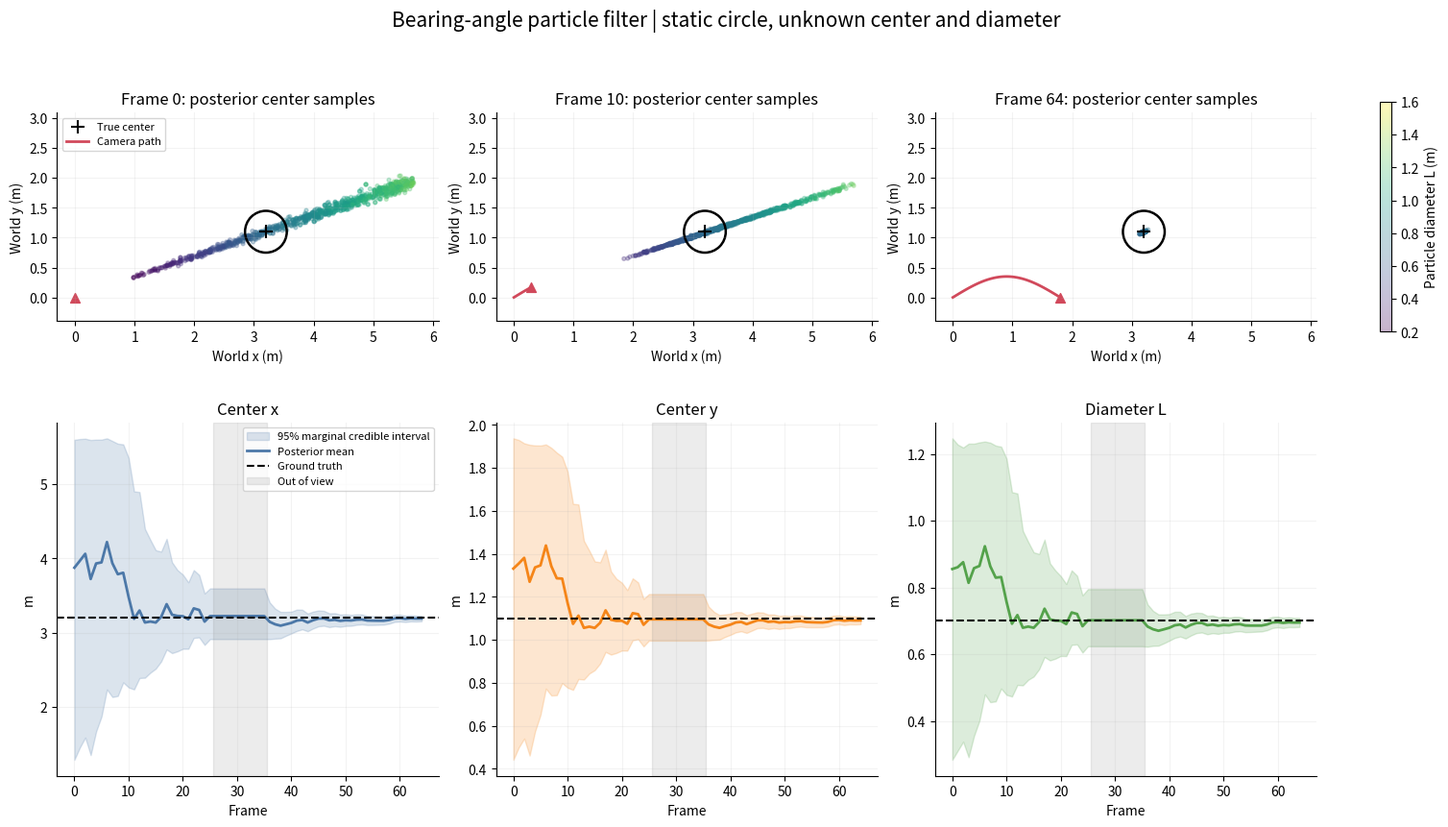

The script that saved this image:
#!/usr/bin/env python3
"""Bearing-angle 静态圆障碍物粒子滤波示例，仅依赖 numpy / matplotlib。

状态 = [圆心世界坐标 cx, cy, 直径 L]，观测 = [bearing beta, 完整角宽 theta]。
内部角度全部是弧度；机器人/相机位姿已知。没有给滤波器传入真值。
用 resample-move SMC 处理静态参数，MH 移动使用完整观测历史的后验，
而不是给静态障碍物注入任意过程噪声。这里只演示单个已关联目标。
运行: python bearing_angle_pf.py --output results
"""
from pathlib import Path
import argparse
import json
import numpy as np


def wrap(angle):
    return (angle + np.pi) % (2 * np.pi) - np.pi


def observe(states, pose):
    """几何正向模型，可接收一个或多个状态；有效性要求相机位于圆外。"""
    states = np.atleast_2d(states)
    delta = states[:, :2] - np.asarray(pose[:2])
    d = np.linalg.norm(delta, axis=1)
    valid = (states[:, 2] > 0) & (d > states[:, 2] / 2)
    beta = wrap(np.arctan2(delta[:, 1], delta[:, 0]) - pose[2])
    theta = 2 * np.arcsin(np.clip(states[:, 2] / (2 * np.maximum(d, 1e-12)), 0, 1))
    return np.column_stack((beta, theta)), valid


def visible_sector(z):
    """``[beta, theta]`` of the visible part of a complete or truncated observation."""
    if len(z) == 2:
        return float(z[0]), float(z[1])
    edge, bound = float(z[0]), float(z[1])
    return 0.5 * (edge + bound), abs(bound - edge)


def log_likelihood(states, pose, z, sigma):
    """Per-state log-likelihood; ``-inf`` where the camera is inside the circle.

    ``z=[beta, theta]`` is a complete silhouette.  ``z=[edge, bound, side]``
    is a silhouette cut by the image side: ``edge`` is the true tangent
    bearing inside the image, the pillar continues past the image edge
    ``bound`` toward ``side`` (+1: larger bearings, -1: smaller).  Only the
    tangent is measured; the far tangent must lie beyond ``bound``.  Tangent
    rays from several poses still determine centre and diameter.
    """
    predicted, valid = observe(states, pose)
    if len(z) == 2:
        residual = predicted - z
        residual[:, 0] = wrap(residual[:, 0])
        ll = -0.5 * np.sum((residual / sigma)**2, axis=1)
    else:
        edge, bound, side = z
        near = predicted[:, 0] - side * predicted[:, 1] / 2
        far = predicted[:, 0] + side * predicted[:, 1] / 2
        short = np.minimum(side * wrap(far - bound), 0.)
        ll = -0.5 * ((wrap(near - edge) / sigma[0])**2 + (short / sigma[0])**2)
    ll[~valid] = -np.inf
    return ll


def normalize_logweights(logw):
    if not np.any(np.isfinite(logw)):
        raise RuntimeError('所有粒子失效：检查先验覆盖、角度单位和观测噪声。')
    w = np.exp(logw - np.max(logw))
    return w / w.sum()


def systematic_resample(weights, rng):
    n = len(weights)
    points = (rng.random() + np.arange(n)) / n
    cdf = np.cumsum(weights)
    cdf[-1] = 1.0
    return np.searchsorted(cdf, points)


def weighted_quantiles(values, weights, qs=(0.025, 0.975)):
    order = np.argsort(values)
    cumulative = np.cumsum(weights[order])
    return np.interp(qs, cumulative, values[order])


class BearingAnglePF:
    def __init__(self, n=5000, seed=42, sigma_deg=(0.6, 0.35),
                 distance_prior=(1., 6.), diameter_prior=(0.2, 1.6), mh_steps=4):
        self.n = n
        self.rng = np.random.default_rng(seed)
        self.sigma = np.deg2rad(sigma_deg)
        self.distance_prior = distance_prior
        self.diameter_prior = diameter_prior
        self.mh_steps = mh_steps
        self.history = []
        self.particles = None
        self.weights = None
        self.anchor = None
        self.last_ess = np.nan
        self.acceptance = np.nan
        self.resamples = 0

    def initialize(self, pose, z):
        """首帧引导提议分布，不将第一帧似然重复乘两次。

        原始先验：首帧中心距离 d 均匀、世界方位 gamma 均匀、直径 L 均匀。
        提议：d 均匀，beta/theta 围绕观测按测量噪声采样。
        c = anchor + d*g; L = 2*d*sin(theta/2)。
        由变量变换 dL/dtheta = d*cos(theta/2)，重要性权重正比
        d*cos(theta/2)，并施加先验边界。不是随意给所有粒子相同权重。
        """
        self.anchor = np.asarray(pose[:2], dtype=float).copy()
        if len(z) == 3:
            self._initialize_truncated(pose, z)
            return
        d = self.rng.uniform(*self.distance_prior, self.n)
        beta = self.rng.normal(z[0], self.sigma[0], self.n)
        theta = self.rng.normal(z[1], self.sigma[1], self.n)
        gamma = beta + pose[2]
        diameter = 2 * d * np.sin(theta / 2)
        self.particles = np.column_stack((self.anchor[0] + d*np.cos(gamma),
                                         self.anchor[1] + d*np.sin(gamma), diameter))
        valid = ((theta > 0) & (theta < np.pi) &
                 (diameter >= self.diameter_prior[0]) &
                 (diameter <= self.diameter_prior[1]))
        w = np.where(valid, d * np.cos(theta / 2), 0.)
        if w.sum() <= 0:
            raise RuntimeError('先验与首帧观测不相容。')
        self.weights = w / w.sum()
        self.history.append((np.asarray(pose).copy(), np.asarray(z).copy()))
        self._maybe_resample()

    def _initialize_truncated(self, pose, z):
        """First observation cut by the image side (see :func:`log_likelihood`).

        Draw d and L from the prior, restricted to angular widths that reach
        the image edge (L >= 2 d sin(w/2), w = visible width), and place the
        centre so that the near tangent is the measured edge plus bearing
        noise.  The proposal then cancels prior x tangent likelihood, so the
        weights are the truncation masses of the restricted prior.
        """
        edge, bound, side = z
        width = abs(wrap(bound - edge))
        lo, hi = self.diameter_prior
        d_max = min(self.distance_prior[1], hi / (2 * max(np.sin(width / 2), 1e-9)))
        if d_max <= self.distance_prior[0]:
            raise RuntimeError('先验与首帧截断观测不相容。')
        d = self.rng.uniform(self.distance_prior[0], d_max, self.n)
        l_min = np.clip(2 * d * np.sin(width / 2), lo, hi)
        diameter = self.rng.uniform(l_min, hi)
        theta = 2 * np.arcsin(np.clip(diameter / (2 * d), 0, 1))
        gamma = pose[2] + self.rng.normal(edge, self.sigma[0], self.n) + side * theta / 2
        self.particles = np.column_stack((self.anchor[0] + d*np.cos(gamma),
                                         self.anchor[1] + d*np.sin(gamma), diameter))
        near = gamma - pose[2] - side * theta / 2
        short = np.minimum(side * wrap(near + side * theta - bound), 0.)
        w = (hi - l_min) * (diameter < 2 * d) * np.exp(-0.5 * (short / self.sigma[0])**2)
        if w.sum() <= 0:
            raise RuntimeError('先验与首帧截断观测不相容。')
        self.weights = w / w.sum()
        self.history.append((np.asarray(pose).copy(), np.asarray(z, dtype=float).copy()))
        self._maybe_resample()

    def update(self, pose, z):
        """z=None 表示无有效观测；静态状态与权重保持不变。"""
        self.acceptance = np.nan
        if z is None:
            return
        if self.particles is None:
            self.initialize(pose, z)
            return
        ll = log_likelihood(self.particles, pose, z, self.sigma)
        with np.errstate(divide='ignore'):
            self.weights = normalize_logweights(np.log(self.weights) + ll)
        self.history.append((np.asarray(pose).copy(), np.asarray(z).copy()))
        self._maybe_resample()

    def _logposterior(self, states):
        """MH 的完整目标分布：原始先验 × 截至目前每一帧有效似然。
        极坐标均匀距离先验在 Cartesian 坐标下的密度正比 1/d。
        """
        d0 = np.linalg.norm(states[:, :2] - self.anchor, axis=1)
        good = ((d0 >= self.distance_prior[0]) & (d0 <= self.distance_prior[1]) &
                (states[:, 2] >= self.diameter_prior[0]) &
                (states[:, 2] <= self.diameter_prior[1]))
        value = -np.log(np.maximum(d0, 1e-12))
        for pose, z in self.history:
            ll = log_likelihood(states, pose, z, self.sigma)
            good &= np.isfinite(ll)
            value += np.where(np.isfinite(ll), ll, 0.)
        return np.where(good, value, -np.inf)

    def _maybe_resample(self):
        ess = 1. / np.sum(self.weights**2)
        self.last_ess = ess  # 保存重采样前的 ESS，便于诊断。
        if ess >= 0.55 * self.n:
            return
        mean = np.average(self.particles, axis=0, weights=self.weights)
        delta = self.particles - mean
        cov = (delta * self.weights[:, None]).T @ delta
        # 在本次 MH 核内固定对称提议协方差；保留位置-尺寸相关性。
        chol = np.linalg.cholesky(0.65**2 * cov + np.eye(3)*1e-10)
        self.particles = self.particles[systematic_resample(self.weights, self.rng)].copy()
        self.weights = np.full(self.n, 1. / self.n)
        self.resamples += 1
        current = self._logposterior(self.particles)
        accepted = 0
        for _ in range(self.mh_steps):
            proposal = self.particles + self.rng.normal(size=(self.n, 3)) @ chol.T
            candidate = self._logposterior(proposal)
            accept = np.log(self.rng.random(self.n)) < candidate - current
            self.particles[accept] = proposal[accept]
            current[accept] = candidate[accept]
            accepted += accept.sum()
        self.acceptance = accepted / (self.n * self.mh_steps)

    def estimate(self):
        mean = np.average(self.particles, axis=0, weights=self.weights)
        intervals = np.array([weighted_quantiles(self.particles[:, j], self.weights)
                              for j in range(3)])
        return mean, intervals


def simulate(seed=7, frames=65, fov_deg=90):
    """真值只属于环境与评估器；滤波器接口只接收 pose 和 z。"""
    rng = np.random.default_rng(seed)
    truth = np.array([3.2, 1.1, 0.7])
    t = np.linspace(0, 1, frames)
    xy = np.column_stack((1.8*t, 0.35*np.sin(np.pi*t)))
    yaw = np.arctan2(1.-xy[:, 1], 4.-xy[:, 0])  # 面向一个预先给定的航向参考点。
    yaw[(t > 0.40) & (t < 0.56)] += np.deg2rad(110)  # 主动转头，制造暂时失视。
    poses = np.column_stack((xy, yaw))
    observations = []
    for pose in poses:
        z, valid = observe(truth, pose)
        beta, theta = z[0]
        visible = valid[0] and abs(beta) + theta/2 <= np.deg2rad(fov_deg)/2
        if visible:
            noisy = z[0] + rng.normal(0, np.deg2rad([0.6, 0.35]))
            noisy[0] = wrap(noisy[0])
            observations.append(noisy)
        else:
            observations.append(None)
    return truth, poses, observations


def run(n=5000, seed=7, output='results'):
    output = Path(output)
    output.mkdir(parents=True, exist_ok=True)
    truth, poses, observations = simulate(seed=seed)
    pf = BearingAnglePF(n=n, seed=seed+100)
    estimates, bounds, ess, visible, snapshots = [], [], [], [], {}
    for k, (pose, z) in enumerate(zip(poses, observations)):
        previous = None if pf.particles is None else pf.particles.copy()
        previous_w = None if pf.weights is None else pf.weights.copy()
        pf.update(pose, z)
        if z is None and previous is not None:
            assert np.array_equal(previous, pf.particles)
            assert np.array_equal(previous_w, pf.weights)
        mean, interval = pf.estimate()
        assert np.isfinite(pf.particles).all()
        assert np.isclose(pf.weights.sum(), 1.) and np.all(pf.weights >= 0)
        estimates.append(mean); bounds.append(interval)
        ess.append(pf.last_ess); visible.append(z is not None)
        if k in (0, 10, len(poses)-1):
            snapshots[k] = (pf.particles.copy(), pf.weights.copy())
    estimates, bounds = np.array(estimates), np.array(bounds)
    center_error = np.linalg.norm(estimates[:, :2]-truth[:2], axis=1)
    summary = {
        'seed': seed, 'particles': n, 'frames': len(poses),
        'valid_observations': int(sum(visible)), 'resampling_events': pf.resamples,
        'true_state_cx_cy_diameter_m': truth.tolist(),
        'final_estimate_m': estimates[-1].tolist(),
        'final_center_error_m': float(center_error[-1]),
        'final_diameter_error_m': float(abs(estimates[-1, 2]-truth[2])),
        'final_marginal_95_percent_intervals_m': bounds[-1].tolist(),
    }
    (output/'summary.json').write_text(json.dumps(summary, indent=2), encoding='utf-8')
    table = np.column_stack((np.arange(len(poses)), poses, visible, estimates,
                             bounds[:, :, 0], bounds[:, :, 1], center_error, ess))
    np.savetxt(output/'history.csv', table, delimiter=',', comments='',
               header='frame,px,py,yaw,visible,cx,cy,L,cx_lo,cy_lo,L_lo,cx_hi,cy_hi,L_hi,center_error,ess_before_resample')

    # Keep the estimator importable in ROS nodes that do not install plotting
    # dependencies; plotting is only needed for this standalone demo.
    import matplotlib
    matplotlib.use('Agg')
    import matplotlib.pyplot as plt
    from matplotlib.patches import Circle
    plt.rcParams.update({'font.size': 10, 'axes.spines.top': False, 'axes.spines.right': False})
    fig, axes = plt.subplots(2, 3, figsize=(15, 8.5), constrained_layout=True)
    colors = ['#4C78A8', '#F58518', '#54A24B']
    for ax, (k, (particles, weights)), color in zip(axes[0], snapshots.items(), colors):
        # 绘制按权重重采样的显示点，避免低权重粒子在图中被误读为同等可信。
        ids = np.random.default_rng(123).choice(n, min(n, 1000), p=weights)
        sc = ax.scatter(particles[ids, 0], particles[ids, 1], c=particles[ids, 2],
                        s=8, alpha=0.30, cmap='viridis', vmin=0.2, vmax=1.6)
        ax.add_patch(Circle(truth[:2], truth[2]/2, fill=False, color='black', lw=1.8))
        ax.scatter(*truth[:2], marker='+', s=90, color='black', label='True center')
        ax.plot(poses[:k+1, 0], poses[:k+1, 1], '-', color='#D1495B', lw=2, label='Camera path')
        ax.scatter(*poses[k, :2], marker='^', color='#D1495B', s=50)
        ax.set(xlim=(-0.3, 6.1), ylim=(-0.4, 3.1), xlabel='World x (m)', ylabel='World y (m)',
               title=f'Frame {k}: posterior center samples')
        ax.set_aspect('equal'); ax.grid(alpha=.15)
    axes[0, 0].legend(loc='upper left', fontsize=8)
    fig.colorbar(sc, ax=axes[0, :], shrink=.65, label='Particle diameter L (m)')
    for j, (ax, label, color) in enumerate(zip(axes[1], ['Center x', 'Center y', 'Diameter L'], colors)):
        ax.fill_between(np.arange(len(poses)), bounds[:, j, 0], bounds[:, j, 1],
                        color=color, alpha=.2, label='95% marginal credible interval')
        ax.plot(estimates[:, j], color=color, lw=2, label='Posterior mean')
        ax.axhline(truth[j], color='black', linestyle='--', label='Ground truth')
        missing = np.flatnonzero(~np.asarray(visible))
        if len(missing):
            ax.axvspan(missing[0]-.5, missing[-1]+.5, color='gray', alpha=.15, label='Out of view')
        ax.set(xlabel='Frame', ylabel='m', title=label); ax.grid(alpha=.15)
    axes[1, 0].legend(fontsize=8)
    fig.suptitle('Bearing-angle particle filter | static circle, unknown center and diameter', fontsize=15)
    fig.savefig(output/'bearing_angle_pf_result.png', dpi=160)
    plt.close(fig)
    print(json.dumps(summary, indent=2))
    return summary


if __name__ == '__main__':
    parser = argparse.ArgumentParser(description=__doc__)
    parser.add_argument('--particles', type=int, default=5000)
    parser.add_argument('--seed', type=int, default=7)
    parser.add_argument('--output', default='results')
    args = parser.parse_args()
    if args.particles < 100:
        parser.error('--particles must be >= 100')
    run(args.particles, args.seed, args.output)
